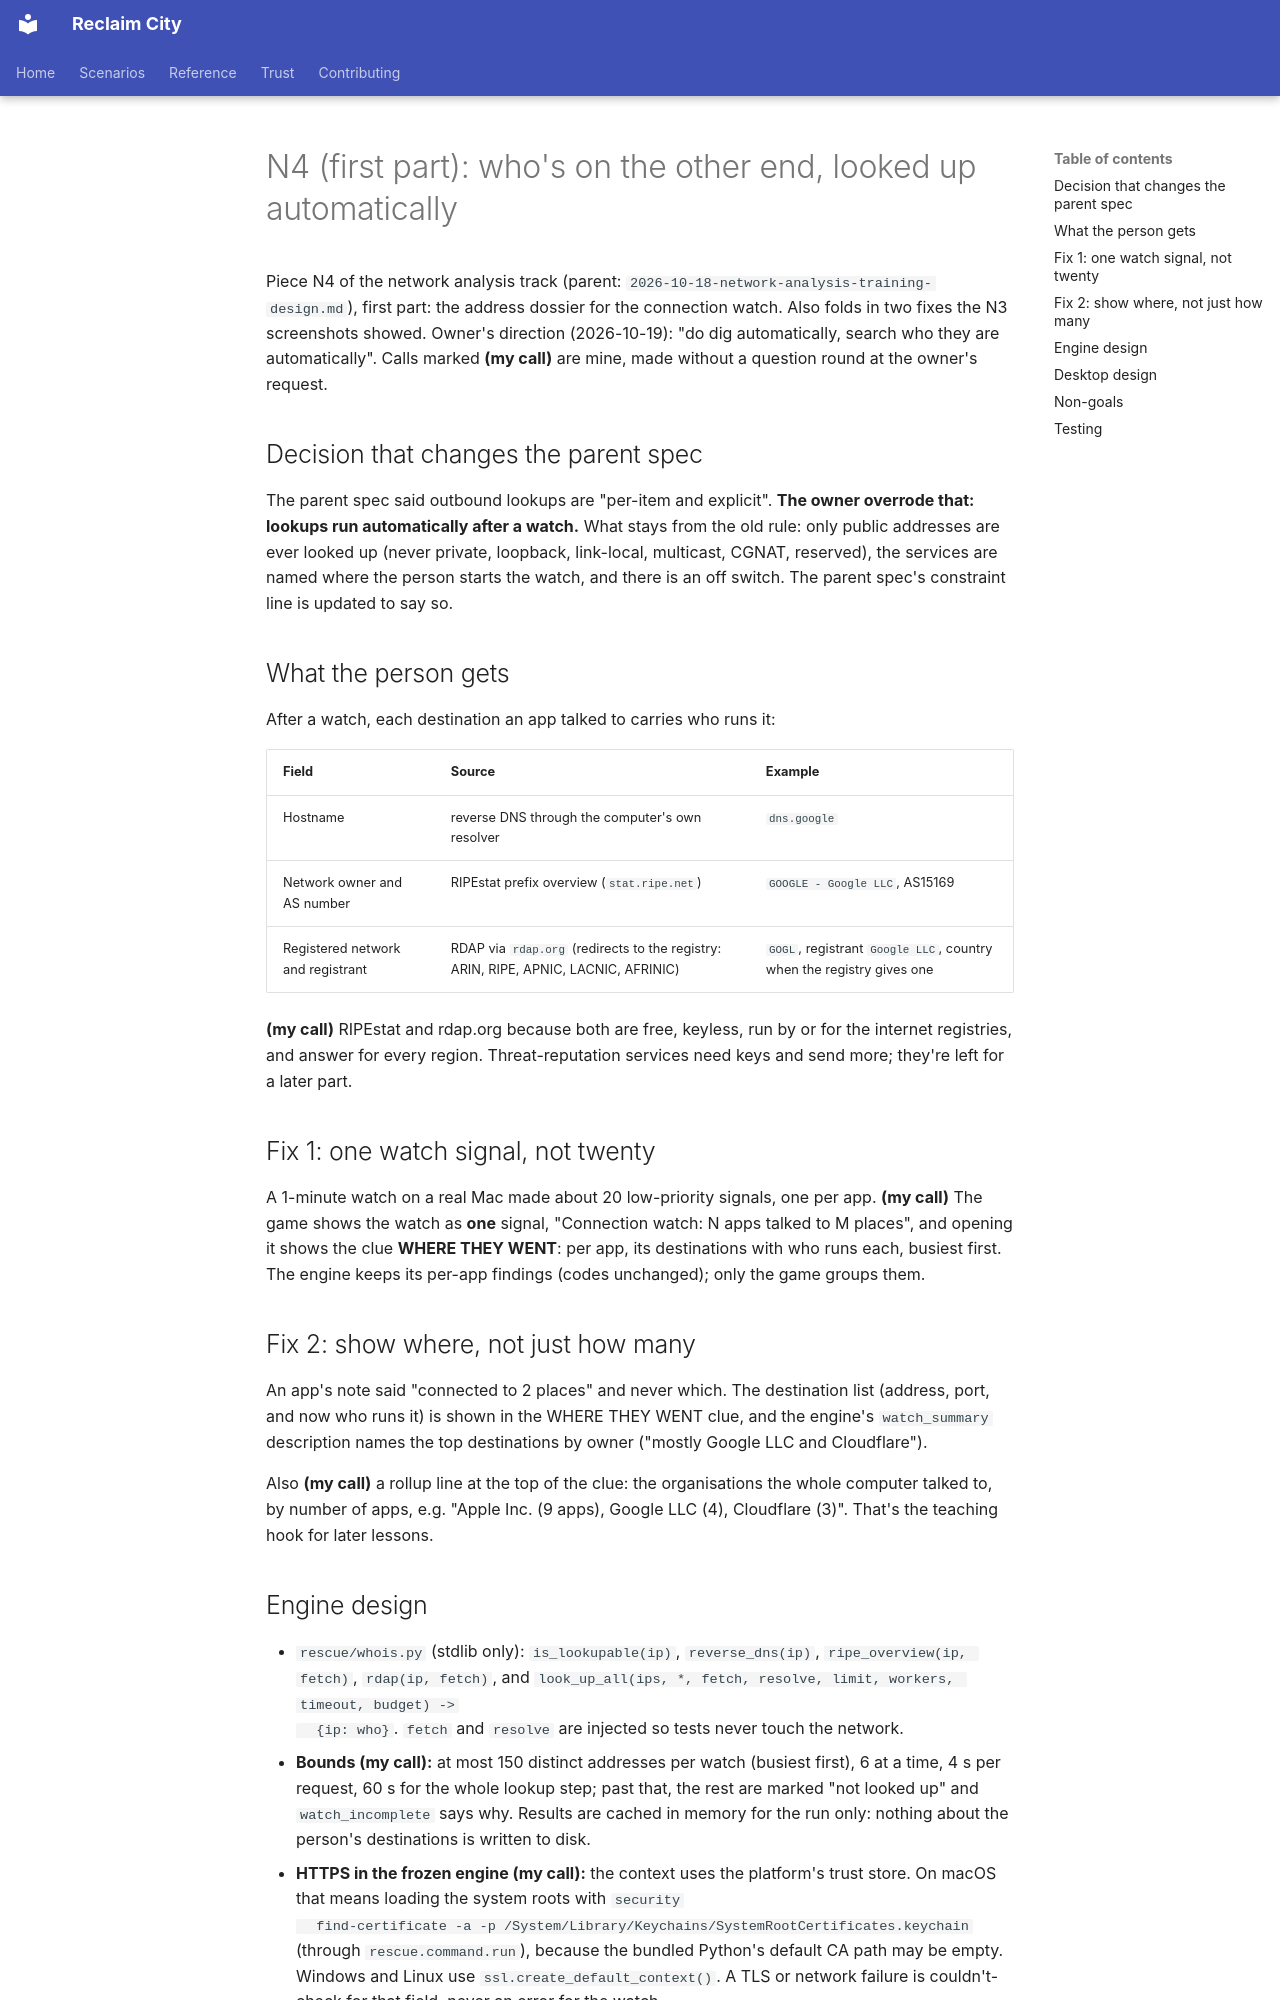

repository: lizTheDeveloper/multiverse-device-rescue · page: superpowers/specs/2026-10-19-n4-who-is-on-the-other-end-design/index.html · generator: mkdocs

# N4 (first part): who's on the other end, looked up automatically

Piece N4 of the network analysis track (parent:
`2026-10-18-network-analysis-training-design.md`), first part: the address
dossier for the connection watch. Also folds in two fixes the N3 screenshots
showed. Owner's direction (2026-10-19): "do dig automatically, search who they
are automatically". Calls marked **(my call)** are mine, made without a
question round at the owner's request.

## Decision that changes the parent spec

The parent spec said outbound lookups are "per-item and explicit". **The owner
overrode that: lookups run automatically after a watch.** What stays from the
old rule: only public addresses are ever looked up (never private, loopback,
link-local, multicast, CGNAT, reserved), the services are named where the
person starts the watch, and there is an off switch. The parent spec's
constraint line is updated to say so.

## What the person gets

After a watch, each destination an app talked to carries who runs it:

| Field | Source | Example |
|---|---|---|
| Hostname | reverse DNS through the computer's own resolver | `dns.google` |
| Network owner and AS number | RIPEstat prefix overview (`stat.ripe.net`) | `GOOGLE - Google LLC`, AS15169 |
| Registered network and registrant | RDAP via `rdap.org` (redirects to the registry: ARIN, RIPE, APNIC, LACNIC, AFRINIC) | `GOGL`, registrant `Google LLC`, country when the registry gives one |

**(my call)** RIPEstat and rdap.org because both are free, keyless, run by or
for the internet registries, and answer for every region. Threat-reputation
services need keys and send more; they're left for a later part.

## Fix 1: one watch signal, not twenty

A 1-minute watch on a real Mac made about 20 low-priority signals, one per
app. **(my call)** The game shows the watch as **one** signal, "Connection
watch: N apps talked to M places", and opening it shows the clue **WHERE THEY
WENT**: per app, its destinations with who runs each, busiest first. The
engine keeps its per-app findings (codes unchanged); only the game groups
them.

## Fix 2: show where, not just how many

An app's note said "connected to 2 places" and never which. The destination
list (address, port, and now who runs it) is shown in the WHERE THEY WENT clue,
and the engine's `watch_summary` description names the top destinations by
owner ("mostly Google LLC and Cloudflare").

Also **(my call)** a rollup line at the top of the clue: the organisations the
whole computer talked to, by number of apps, e.g. "Apple Inc. (9 apps), Google
LLC (4), Cloudflare (3)". That's the teaching hook for later lessons.
